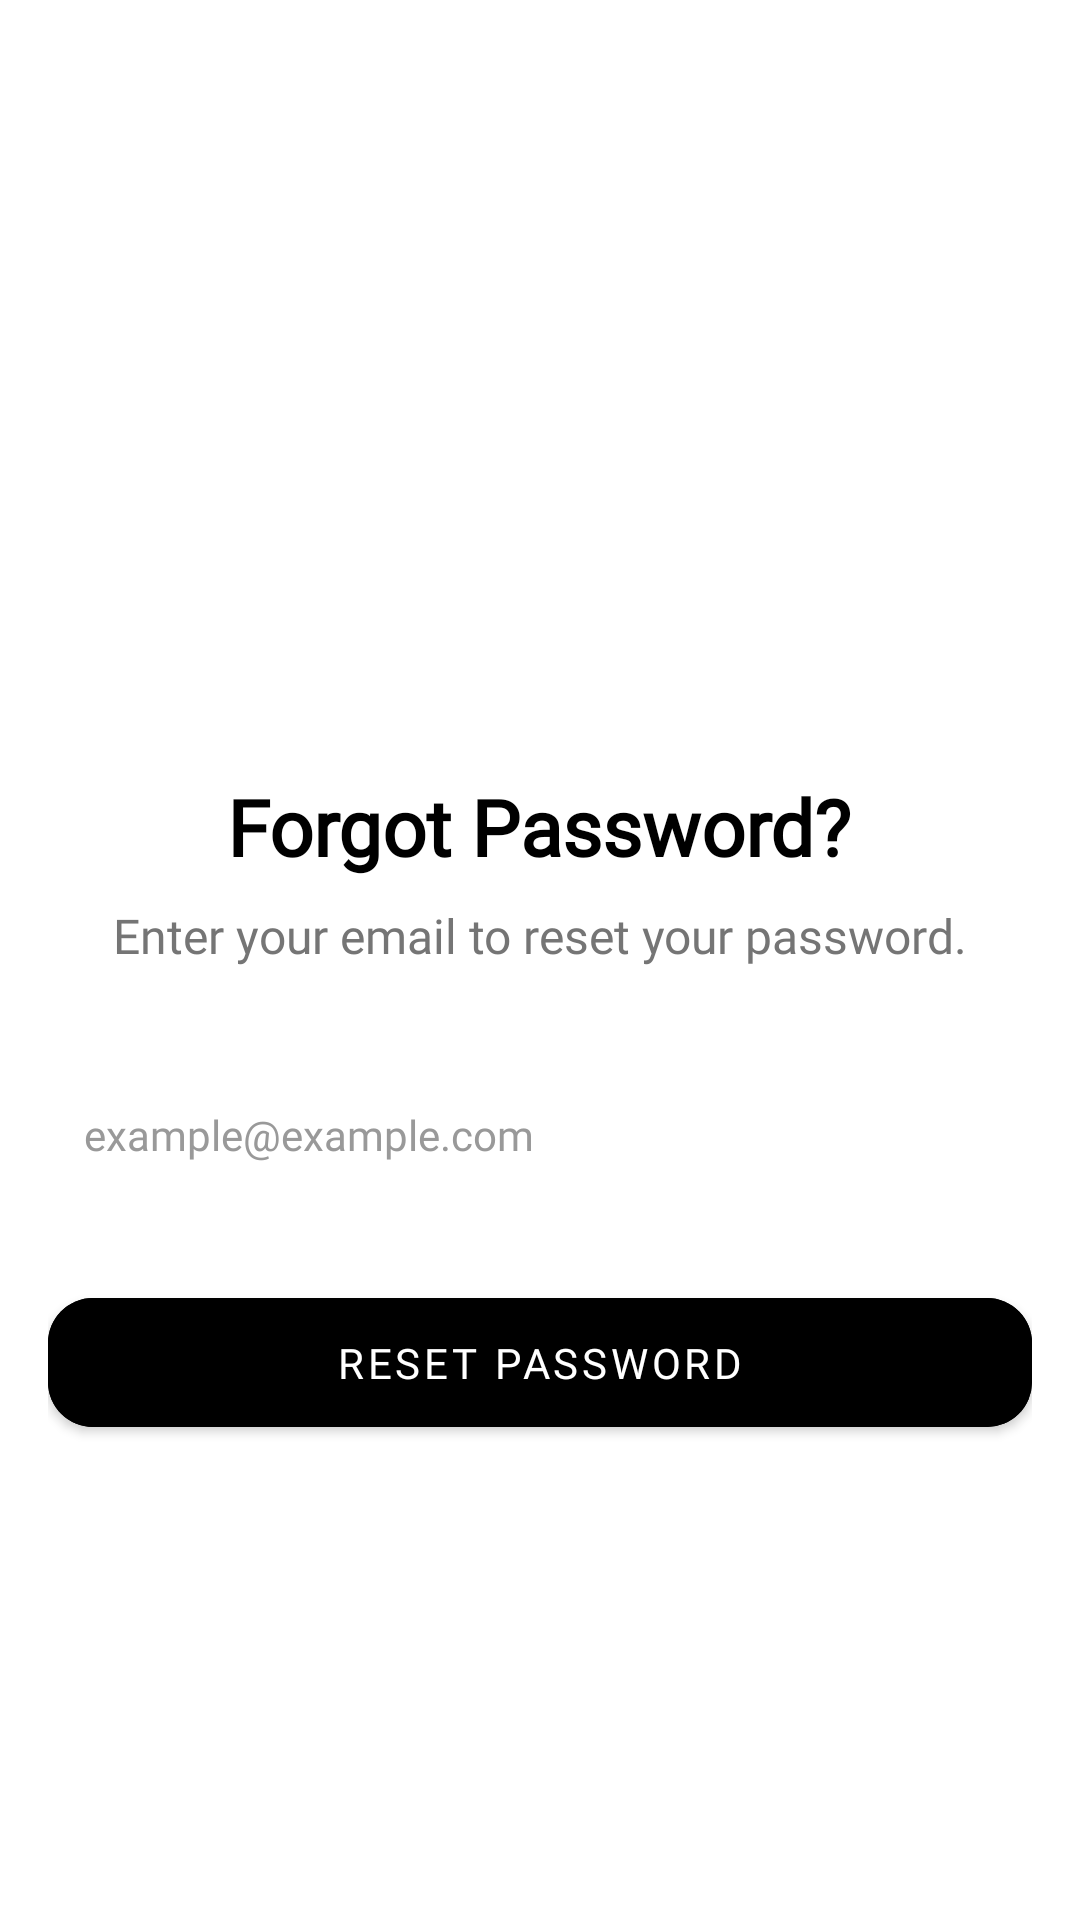

Layout XML and referenced resources for this Android screen:
<!-- AndroidManifest.xml: application theme Theme.Swiftmart -->
<!-- res/layout/activity_forgot_password.xml -->
<?xml version="1.0" encoding="utf-8"?>
<ScrollView
    xmlns:android="http://schemas.android.com/apk/res/android"
    android:layout_width="match_parent"
    android:layout_height="match_parent"
    xmlns:tools="http://schemas.android.com/tools"
    xmlns:app="http://schemas.android.com/apk/res-auto"
    android:padding="16dp"
    tools:context=".ForgotPasswordActivity"
    android:background="@color/background_color"
    android:scrollIndicators="none"
    android:id="@+id/forgotPasswordScrollView">

    <LinearLayout
        android:layout_width="match_parent"
        android:layout_height="wrap_content"
        android:orientation="vertical"
        android:gravity="center_horizontal"
        android:layout_gravity="center">

        
        <ImageView
            android:id="@+id/logoImage"
            android:layout_width="100dp"
            android:layout_height="100dp"
            android:src="@drawable/img_logo"
            android:layout_marginBottom="16dp"
            android:contentDescription="App Logo" />

        
        <TextView
            android:layout_width="wrap_content"
            android:layout_height="wrap_content"
            android:text="Forgot Password?"
            android:textSize="26sp"
            android:textStyle="bold"
            android:textColor="@color/primary_text_color"
            android:layout_marginBottom="8dp"
            android:fontFamily="@font/poppinsbold"/>

        
        <TextView
            android:layout_width="wrap_content"
            android:layout_height="wrap_content"
            android:text="Enter your email to reset your password."
            android:textSize="16sp"
            android:textColor="@color/secondary_text_color"
            android:layout_marginBottom="24dp"
            android:fontFamily="@font/poppinsregular"/>

        
        <EditText
            android:id="@+id/forgotPasswordEmailInput"
            android:layout_width="match_parent"
            android:layout_height="wrap_content"
            android:hint="example@example.com"
            android:textColorHint="#999999"
            android:inputType="textEmailAddress"
            android:padding="12dp"
            android:textSize="14sp"
            android:layout_marginTop="10dp"
            android:textColor="@color/black"
            android:background="@drawable/rounded_edit_text"
            android:layout_marginBottom="12dp"
            android:fontFamily="@font/poppinsregular"/>

        
        <com.google.android.material.button.MaterialButton
            android:id="@+id/forgotPasswordButton"
            android:layout_width="match_parent"
            android:layout_height="wrap_content"
            android:text="Reset password"
            android:backgroundTint="@color/black"
            android:textColor="@android:color/white"
            android:padding="12dp"
            app:cornerRadius="15dp"
            android:elevation="8dp"
            android:layout_marginTop="15dp"
            android:layout_marginBottom="16dp"
            android:fontFamily="@font/poppinssemibold"/>

        <ProgressBar
            android:id="@+id/forgotPasswordProgressBar"
            android:layout_width="wrap_content"
            android:layout_height="wrap_content"
            android:visibility="gone"
            android:layout_marginBottom="16dp"/>

    </LinearLayout>
</ScrollView>
<!-- resources referenced by this layout -->
<resources>
  <color name="background_color">#FFFFFF</color>
  <color name="black">#FF000000</color>
  <color name="primary_text_color">#000000</color>
  <color name="secondary_text_color">#757575</color>
  <style name="Theme.Swiftmart" parent="Base.Theme.Swiftmart" />
  <style name="Base.Theme.Swiftmart" parent="Theme.MaterialComponents.Light.NoActionBar">
          
          
      </style>
</resources>
